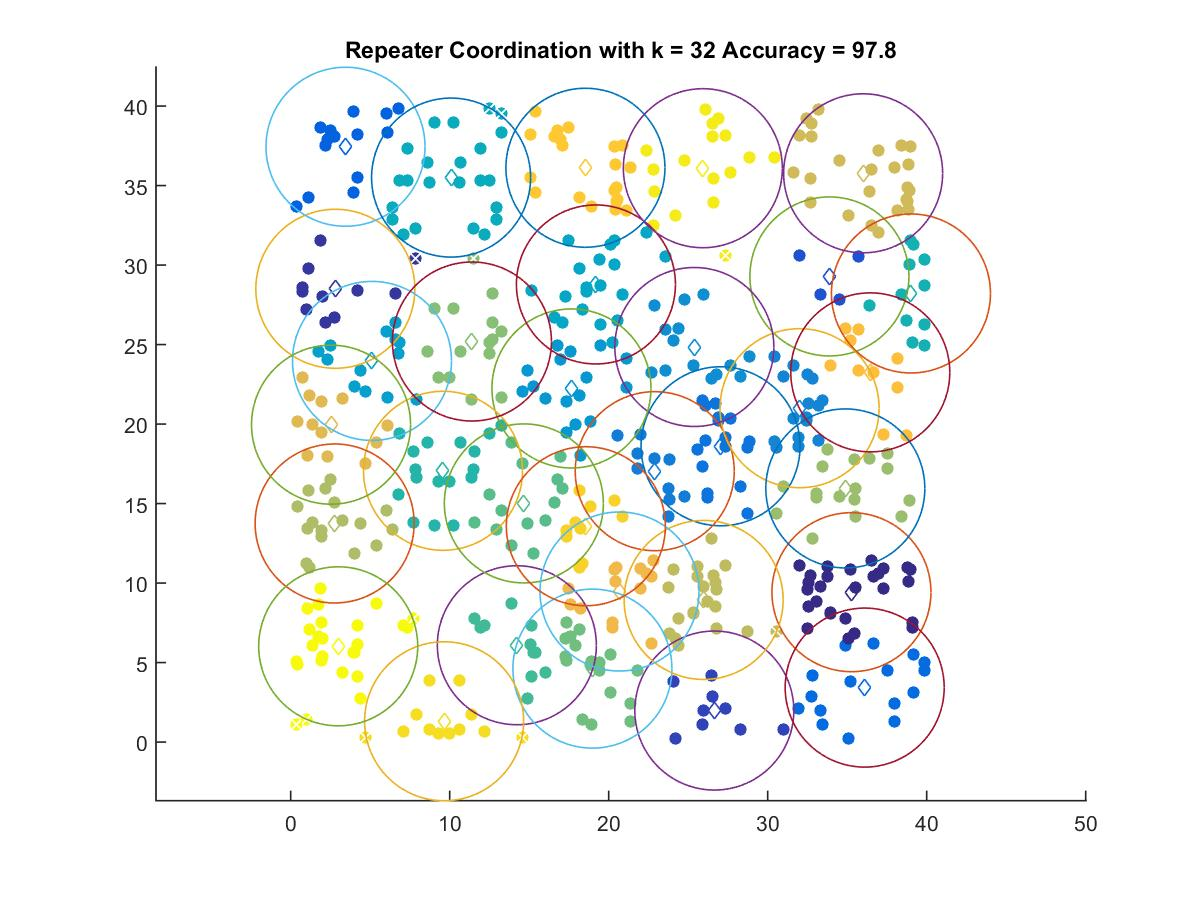

Data behind this chart, as committed beside it:
35.269, 9.4283
2.808, 28.51
26.64, 1.984
33.88, 29.29
3.447, 37.44
36.1, 3.428
27.04, 18.61
22.9, 17.04
32.01, 21
25.39, 24.85
17.66, 22.24
5.114, 23.97
19.2, 28.78
10.09, 35.51
39.01, 28.22
9.579, 17.06
14.22, 6.091
14.66, 15.01
18.98, 4.62
11.4, 25.19
34.88, 15.95
2.764, 13.75
25.97, 8.941
36, 35.77
2.538, 19.96
20.68, 9.471
36.45, 23.25
18.54, 36.12
18.56, 13.58
9.649, 1.311
25.92, 36.09
2.988, 6.024
